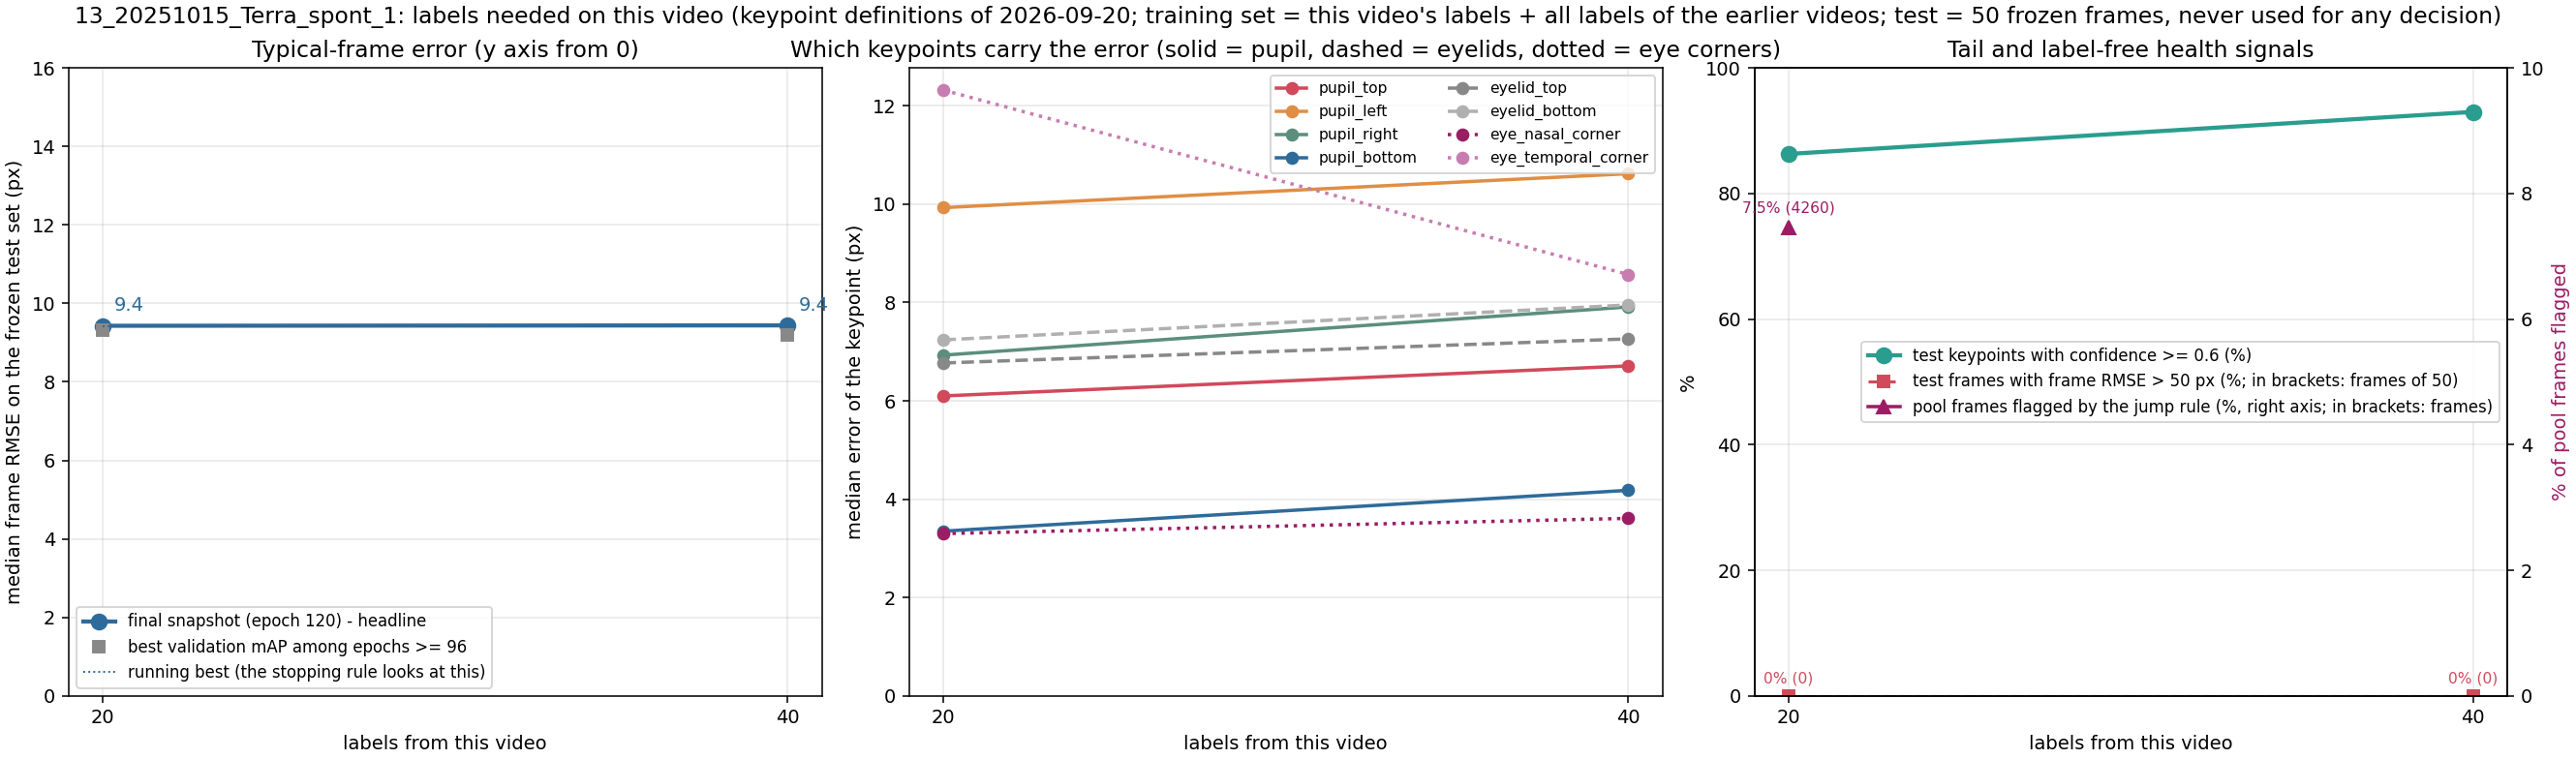

The table this chart was drawn from, first rows:
label, unit, seed, training_frames_this_video, median_frame_rmse_px, median_frame_mean_abs_px, overall_rmse_px, p90_frame_rmse_px, frac_frames_rmse_gt_50px, frac_points_conf_ge_0.6, n_test_frames, n_test_points, snapshot_rule, median_pupil_top_px, median_pupil_bottom_px, median_pupil_left_px, median_pupil_right_px, median_eyelid_top_px, median_eyelid_bottom_px, median_eye_nasal_corner_px, median_eye_temporal_corner_px
x020_step01_final, 13_20251015_Terra_spont_1, 42, 20, 9.43, 8.0, 13.24, 16.04, 0.0, 0.863, 50, 400, final snapshot (120), 6.1, 3.35, 9.93, 6.93, 6.77, 7.24, 3.3, 12.32
x020_step01_mAPlate, 13_20251015_Terra_spont_1, 42, 20, 9.32, 7.85, 13.19, 15.47, 0.0, 0.843, 50, 400, best validation mAP among epochs >= 96 (…, 6.03, 2.88, 10.12, 7.15, 6.92, 7.27, 4.27, 11.94
x005_step01_final_sub05a, 13_20251015_Terra_spont_1, 42, 5, 10.46, 8.54, 23.34, 30.41, 0.08, 0.72, 50, 400, final snapshot (120), 6.22, 3.5, 10.87, 6.62, 8.52, 7.98, 4.01, 8.94
x005_step01_mAPlate_sub05a, 13_20251015_Terra_spont_1, 42, 5, 10.18, 8.07, 18.33, 22.43, 0.04, 0.745, 50, 400, best validation mAP among epochs >= 96 (…, 6.49, 3.5, 8.42, 6.89, 6.92, 8.08, 3.42, 11.3
x005_step01_final_sub05b, 13_20251015_Terra_spont_1, 42, 5, 16.03, 11.99, 32.9, 68.37, 0.14, 0.743, 50, 400, final snapshot (120), 7.19, 4.14, 14.54, 7.9, 11.09, 11.44, 5.18, 11.31
x005_step01_mAPlate_sub05b, 13_20251015_Terra_spont_1, 42, 5, 22.5, 15.27, 38.39, 72.1, 0.2, 0.71, 50, 400, best validation mAP among epochs >= 96 (…, 7.82, 3.96, 13.95, 8.95, 11.46, 12.44, 4.67, 10.52
x040_step02_final, 13_20251015_Terra_spont_1, 42, 40, 9.44, 8.06, 12.13, 14.1, 0.0, 0.93, 50, 400, final snapshot (120), 6.71, 4.18, 10.62, 7.91, 7.26, 7.95, 3.61, 8.57
x040_step02_mAPlate, 13_20251015_Terra_spont_1, 42, 40, 9.2, 8.03, 11.95, 14.0, 0.0, 0.905, 50, 400, best validation mAP among epochs >= 96 (…, 7.7, 4.49, 9.92, 7.56, 8.03, 8.45, 3.63, 8.97
